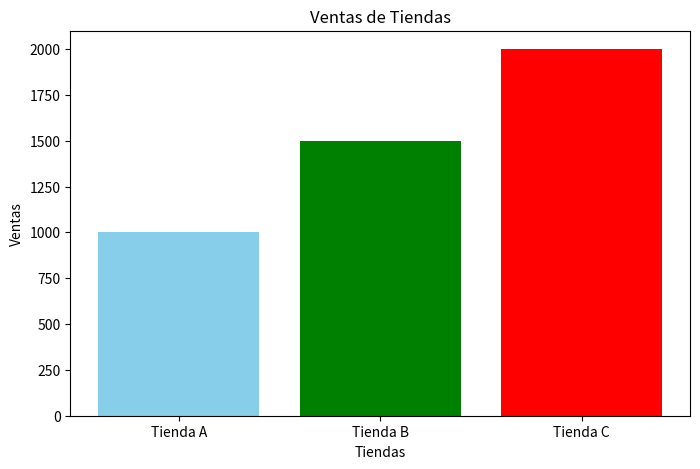
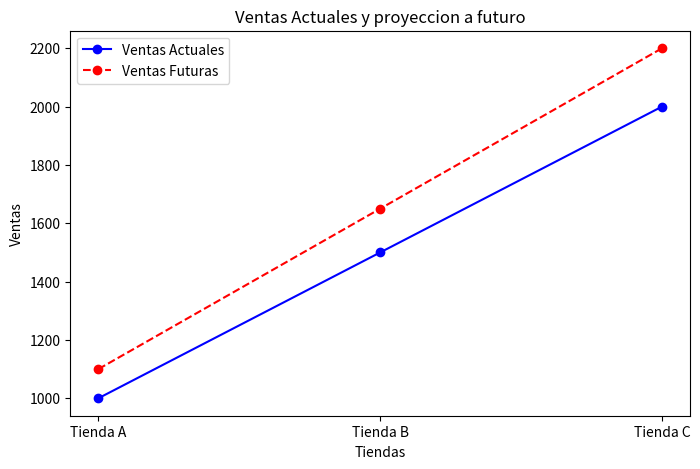

These figures' Python source, in order:
# -*- coding: utf-8 -*-
"""evaluacion semana 3.ipynb

Automatically generated by Colab.

Original file is located at
    https://colab.research.google.com/<link-removed>

Declara variables en Python para almacenar los siguientes datos:
● Nombres de las tiendas: ['Tienda A', 'Tienda B', 'Tienda C']
● Ventas de cada tienda: [1000, 1500, 2000]
Calcula el total de ventas usando operadores aritméticos y almacénalo
en una nueva variable.
Imprime los resultados
"""

#declaracion de las variables
nombres_tiendas= ['Tienda A', 'Tienda B','Tienda C']
ventas_tiendas= [1000,1500, 2000]
#calculo del total de ventas
tota_ventas= sum(ventas_tiendas)
#impresion de los resultados
print("Nombres de las tiendas", nombres_tiendas)
print("Ventas de cada tienda", ventas_tiendas)
print("Total de ventas", tota_ventas)

"""---

Utiliza los datos de ventas proporcionados. Realiza la limpieza de datos
para asegurar que no haya datos faltantes y luego visualiza los datos
utilizando Matplotlib.
"""

import numpy as np
import matplotlib.pyplot as plt

#conversion a array numpy
ventas_array = np.array(ventas_tiendas, dtype=np.float64)
#calcula la media ignorando valores NaN
media_ventas = np.mean(ventas_array)
#reemplazo de valores faltantes con la media
ventas_array = np.where(np.isnan(ventas_array),media_ventas, ventas_array)

#visualizacion con Matplot
plt.figure(figsize=(8, 5))
plt.bar(nombres_tiendas, ventas_array, color=['skyblue','green','red'])
plt.xlabel('Tiendas')
plt.ylabel('Ventas')
plt.title('Ventas de Tiendas')
plt.show()

"""---

Realiza un análisis de los datos de ventas y utiliza Google Colab para
cargar, limpiar, y visualizar los datos. Implementa una simulación sencilla
que prediga las ventas futuras basándose en un aumento porcentual
constante.
1. Simula un aumento del 10% en las ventas para el próximo mes.
2. Visualiza los resultados de las ventas actuales y las predicciones
futuras en un gráfico de líneas.
"""

import pandas as pd
#conversion a DataFrame
df_ventas = pd.DataFrame({'Tienda': nombres_tiendas, 'Ventas_Actuales': ventas_tiendas})

#verificar valores nulos
df_ventas['Ventas_Actuales'] = df_ventas['Ventas_Actuales'].fillna(df_ventas['Ventas_Actuales'].mean() )

#aumento del 10% ventas
df_ventas['Ventas_Futuras'] = df_ventas['Ventas_Actuales'] * 1.10

#grafico de lineas
plt.figure(figsize=(8, 5))
plt.plot(df_ventas['Tienda'], df_ventas['Ventas_Actuales'], marker='o', linestyle='-', color='blue', label='Ventas Actuales')
plt.plot(df_ventas['Tienda'], df_ventas['Ventas_Futuras'], marker='o', linestyle='--', color='red', label='Ventas Futuras')

#nombres de ejes del grafico
plt.xlabel('Tiendas')
plt.ylabel('Ventas')
plt.title('Ventas Actuales y proyeccion a futuro')
plt.legend()
plt.show()